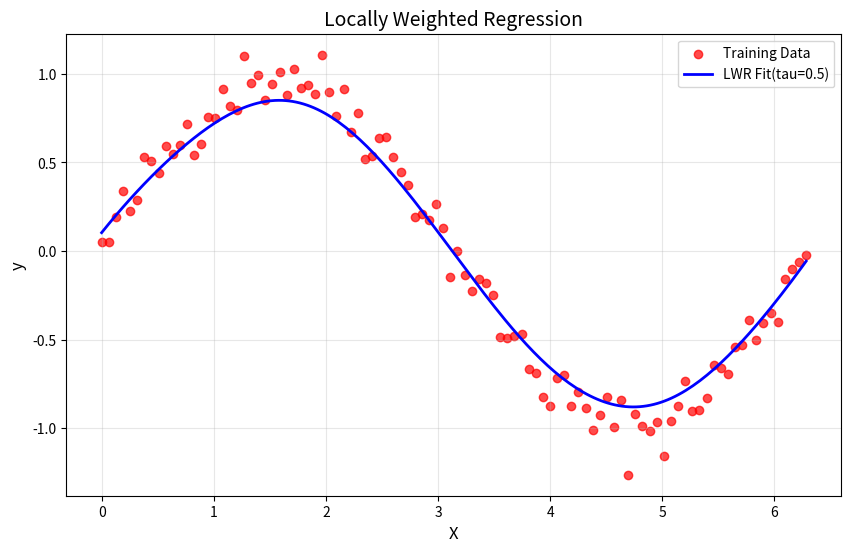

Write the Python code that produced this figure.
import numpy as np
import matplotlib.pyplot as plt 
def gaussian_kernel(x,xi,tau):
    return np.exp(-np.sum((x - xi)**2)/(2*tau**2))
def locally_weighted_regression(x,X,y,tau):
    m=X.shape[0]
    weights=np.array([gaussian_kernel(x,X[i],tau) for i in range(m)])
    W=np.diag(weights)
    X_transpose_W=X.T @W
    theta=np.linalg.inv(X_transpose_W@X)@X_transpose_W@y
    return x @ theta
np.random.seed(42)
X=np.linspace(0,2*np.pi,100)
y=np.sin(X)+0.1*np.random.randn(100)
X_bias=np.c_[np.ones(X.shape),X]
x_test=np.linspace(0,2*np.pi,200)
x_test_bias= np.c_[np.ones(x_test.shape),x_test]
tau=0.5
y_pred=np.array([locally_weighted_regression(xi, X_bias, y, tau) 
                 for xi in x_test_bias])
plt.figure(figsize=(10,6))
plt.scatter(X,y,color='red',label='Training Data',alpha=0.7)
plt.plot(x_test,y_pred,color='blue',label=f'LWR Fit(tau={tau})',linewidth=2)
plt.xlabel('X',fontsize=12)
plt.ylabel('y',fontsize=12)
plt.title('Locally Weighted Regression',fontsize=14)
plt.legend(fontsize=10)
plt.grid(alpha=0.3)
plt.show()
